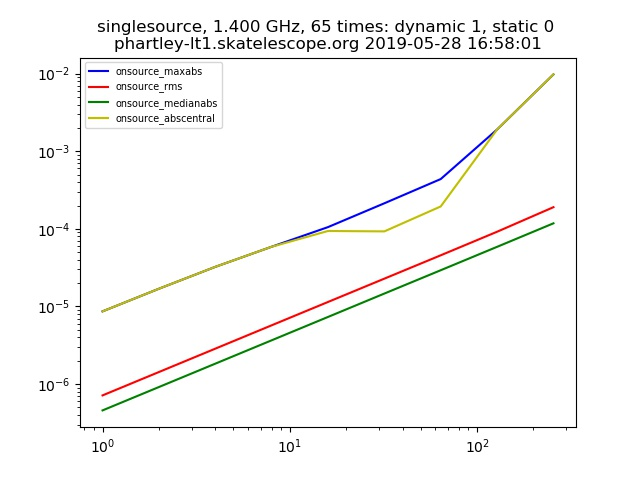

The table this chart was drawn from, first rows:
context, nb_name, plotfile, hostname, epoch, npixel, pb_npixel, flux_limit, global_pe, static_pe, dynamic_pe, static_pointing_error, dynamic_pointing_error, global_pointing_error, onsource_maxabs, onsource_rms, onsource_medianabs, onsource_abscentral
singlesource, pointing_simulation.py, ./pointingsimulation_phartley-lt1.skatel…, phartley-lt1.skatelescope.org, 2019-05-28 16:58:01, 512, 4096, 1.0, [0. 0.], 0.0, 1.0, 0.0, 1.0, [0. 0.], 8.654093843589953e-06, 7.158754955775146e-07, 4.587742926991511e-07, 8.654093843589953e-06
singlesource, pointing_simulation.py, ./pointingsimulation_phartley-lt1.skatel…, phartley-lt1.skatelescope.org, 2019-05-28 16:58:01, 512, 4096, 1.0, [0. 0.], 0.0, 1.0, 0.0, 2.0, [0. 0.], 1.6937087545010413e-05, 1.4315787174032901e-06, 9.174412086241346e-07, 1.6937087545010413e-05
singlesource, pointing_simulation.py, ./pointingsimulation_phartley-lt1.skatel…, phartley-lt1.skatelescope.org, 2019-05-28 16:58:01, 512, 4096, 1.0, [0. 0.], 0.0, 1.0, 0.0, 4.0, [0. 0.], 3.238969495596701e-05, 2.862486981961989e-06, 1.8342096514797894e-06, 3.238969495596701e-05
singlesource, pointing_simulation.py, ./pointingsimulation_phartley-lt1.skatel…, phartley-lt1.skatelescope.org, 2019-05-28 16:58:01, 512, 4096, 1.0, [0. 0.], 0.0, 1.0, 0.0, 8.0, [0. 0.], 5.884089254961605e-05, 5.7224414939166465e-06, 3.6677966795226737e-06, 5.884089254961605e-05
singlesource, pointing_simulation.py, ./pointingsimulation_phartley-lt1.skatel…, phartley-lt1.skatelescope.org, 2019-05-28 16:58:01, 512, 4096, 1.0, [0. 0.], 0.0, 1.0, 0.0, 16.0, [0. 0.], 0.0001054, 1.1435950821644055e-05, 7.334483828368636e-06, 9.392413656247235e-05
singlesource, pointing_simulation.py, ./pointingsimulation_phartley-lt1.skatel…, phartley-lt1.skatelescope.org, 2019-05-28 16:58:01, 512, 4096, 1.0, [0. 0.], 0.0, 1.0, 0.0, 32.0, [0. 0.], 0.0002136, 2.28457933334796e-05, 1.467995754520738e-05, 9.280369826322256e-05
singlesource, pointing_simulation.py, ./pointingsimulation_phartley-lt1.skatel…, phartley-lt1.skatelescope.org, 2019-05-28 16:58:01, 512, 4096, 1.0, [0. 0.], 0.0, 1.0, 0.0, 64.0, [0. 0.], 0.0004383, 4.566444022511583e-05, 2.9323966147581572e-05, 0.0001944
singlesource, pointing_simulation.py, ./pointingsimulation_phartley-lt1.skatel…, phartley-lt1.skatelescope.org, 2019-05-28 16:58:01, 512, 4096, 1.0, [0. 0.], 0.0, 1.0, 0.0, 128.0, [0. 0.], 0.001904, 9.18343082534998e-05, 5.8700488410822464e-05, 0.001904
singlesource, pointing_simulation.py, ./pointingsimulation_phartley-lt1.skatel…, phartley-lt1.skatelescope.org, 2019-05-28 16:58:01, 512, 4096, 1.0, [0. 0.], 0.0, 1.0, 0.0, 256.0, [0. 0.], 0.009768, 0.0001903, 0.0001179, 0.009768
